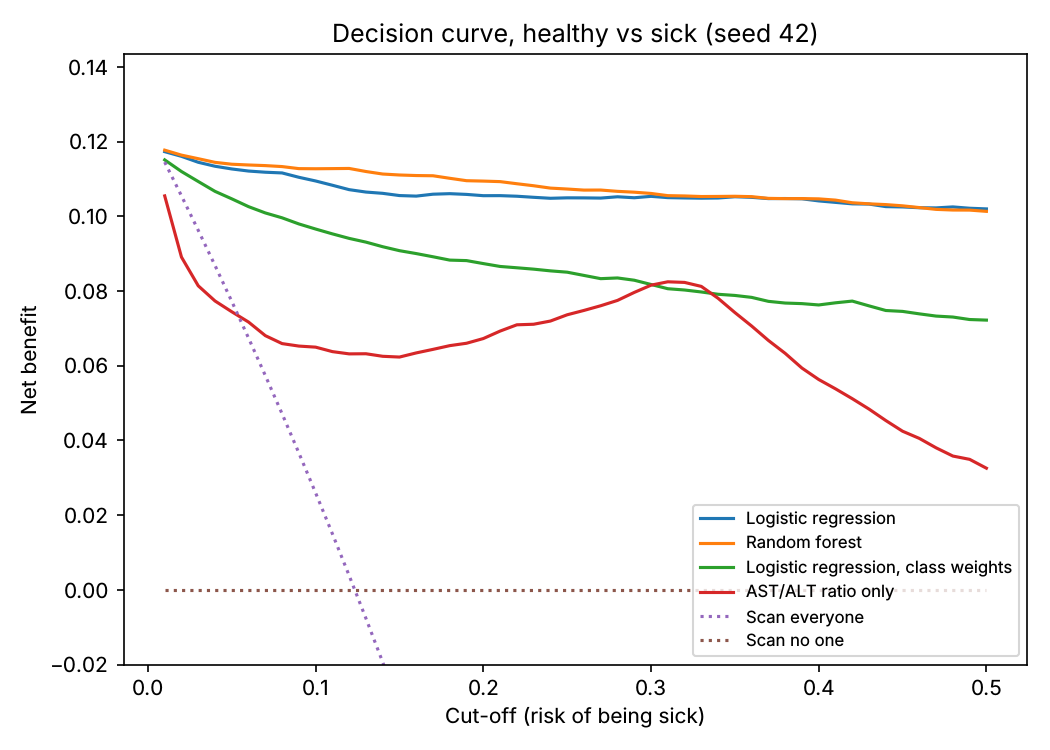

Values plotted in this chart, from the file beside it:
Cut-off, Logistic regression, Random forest, Logistic regression, class weights, AST/ALT ratio only, Scan everyone, Scan no one
0.01, 0.1173, 0.1177, 0.1151, 0.1055, 0.1145, 0.0
0.02, 0.116, 0.1164, 0.112, 0.08907, 0.1055, 0.0
0.03, 0.1145, 0.1154, 0.1093, 0.08139, 0.09624, 0.0
0.04, 0.1134, 0.1144, 0.1067, 0.07733, 0.08683, 0.0
0.05, 0.1127, 0.1139, 0.1047, 0.07444, 0.07722, 0.0
0.06, 0.1121, 0.1137, 0.1026, 0.07168, 0.0674, 0.0
0.07, 0.1118, 0.1136, 0.1009, 0.06805, 0.05737, 0.0
0.08, 0.1116, 0.1133, 0.09959, 0.06592, 0.04713, 0.0
0.09, 0.1104, 0.1128, 0.09795, 0.06525, 0.03665, 0.0
0.1, 0.1094, 0.1127, 0.09658, 0.06497, 0.02595, 0.0
0.11, 0.1083, 0.1128, 0.09529, 0.06377, 0.01501, 0.0
0.12, 0.1071, 0.1128, 0.09408, 0.06317, 0.003813, 0.0
0.13, 0.1065, 0.112, 0.09308, 0.0632, -0.007638, 0.0
0.14, 0.1061, 0.1113, 0.09185, 0.06252, -0.01935, 0.0
0.15, 0.1055, 0.111, 0.09079, 0.06232, -0.03135, 0.0
0.16, 0.1054, 0.1109, 0.09001, 0.06342, -0.04362, 0.0
0.17, 0.1059, 0.1108, 0.08916, 0.06437, -0.0562, 0.0
0.18, 0.106, 0.1102, 0.08827, 0.06537, -0.06908, 0.0
0.19, 0.1059, 0.1095, 0.08813, 0.06601, -0.08228, 0.0
0.2, 0.1055, 0.1094, 0.08734, 0.06727, -0.09581, 0.0
0.21, 0.1055, 0.1093, 0.08657, 0.06927, -0.1097, 0.0
0.22, 0.1054, 0.1087, 0.08621, 0.07095, -0.1239, 0.0
0.23, 0.1051, 0.1082, 0.08584, 0.0711, -0.1385, 0.0
0.24, 0.1048, 0.1075, 0.08539, 0.07195, -0.1535, 0.0
0.25, 0.1049, 0.1073, 0.08503, 0.07363, -0.1689, 0.0
0.26, 0.1049, 0.107, 0.08417, 0.0748, -0.1847, 0.0
0.27, 0.1049, 0.107, 0.0833, 0.07605, -0.2009, 0.0
0.28, 0.1052, 0.1067, 0.08349, 0.07748, -0.2176, 0.0
0.29, 0.105, 0.1064, 0.08288, 0.07961, -0.2347, 0.0
0.3, 0.1053, 0.1061, 0.08174, 0.08156, -0.2523, 0.0
0.31, 0.105, 0.1055, 0.08061, 0.08246, -0.2705, 0.0
0.32, 0.1049, 0.1054, 0.08026, 0.08229, -0.2892, 0.0
0.33, 0.1048, 0.1053, 0.07974, 0.08123, -0.3084, 0.0
0.34, 0.1049, 0.1053, 0.07912, 0.07804, -0.3282, 0.0
0.35, 0.1052, 0.1054, 0.07881, 0.07423, -0.3487, 0.0
0.36, 0.1051, 0.1053, 0.07829, 0.07062, -0.3698, 0.0
0.37, 0.1047, 0.1048, 0.07723, 0.06676, -0.3915, 0.0
0.38, 0.1047, 0.1047, 0.07677, 0.06331, -0.4139, 0.0
0.39, 0.1047, 0.1047, 0.07662, 0.05936, -0.4371, 0.0
0.4, 0.1041, 0.1047, 0.07626, 0.0563, -0.4611, 0.0
0.41, 0.1037, 0.1043, 0.07683, 0.05381, -0.4858, 0.0
0.42, 0.1033, 0.1036, 0.0773, 0.05117, -0.5115, 0.0
0.43, 0.1033, 0.1033, 0.07602, 0.04839, -0.538, 0.0
0.44, 0.1026, 0.1031, 0.07478, 0.04532, -0.5654, 0.0
0.45, 0.1025, 0.1028, 0.07454, 0.04246, -0.5939, 0.0
0.46, 0.1023, 0.1023, 0.07388, 0.04054, -0.6234, 0.0
0.47, 0.1022, 0.1018, 0.07328, 0.03802, -0.654, 0.0
0.48, 0.1025, 0.1017, 0.07303, 0.03582, -0.6859, 0.0
0.49, 0.1021, 0.1017, 0.07236, 0.03493, -0.7189, 0.0
0.5, 0.102, 0.1013, 0.0722, 0.03257, -0.7533, 0.0
